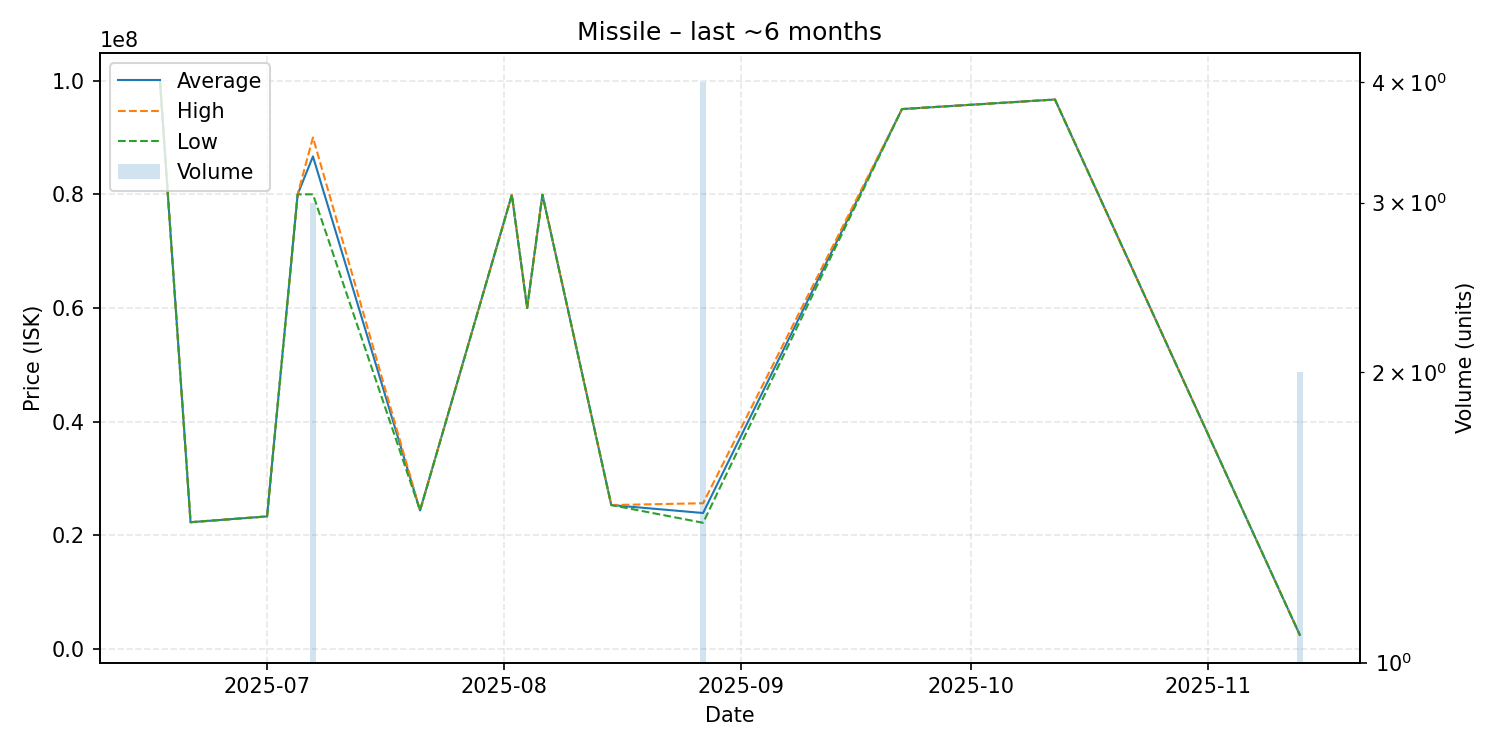

The file beside this chart, header and first rows:
date, average, highest, lowest, order_count, volume
2025-06-17, 99990000, 99990000, 99990000, 1, 1
2025-06-21, 22300000, 22300000, 22300000, 1, 1
2025-07-01, 23320000, 23320000, 23320000, 1, 1
2025-07-05, 79990000, 79990000, 79990000, 1, 1
2025-07-07, 86666667, 90000000, 80000000, 2, 3
2025-07-21, 24370000, 24370000, 24370000, 1, 1
2025-08-02, 79910000, 79910000, 79910000, 1, 1
2025-08-04, 60000000, 60000000, 60000000, 1, 1
2025-08-06, 79930000, 79930000, 79930000, 1, 1
2025-08-15, 25320000, 25320000, 25320000, 1, 1
2025-08-27, 23920000, 25640000, 22200000, 3, 4
2025-09-22, 95000000, 95000000, 95000000, 1, 1
2025-10-12, 96680000, 96680000, 96680000, 1, 1
2025-11-13, 2476500, 2477000, 2476000, 2, 2
